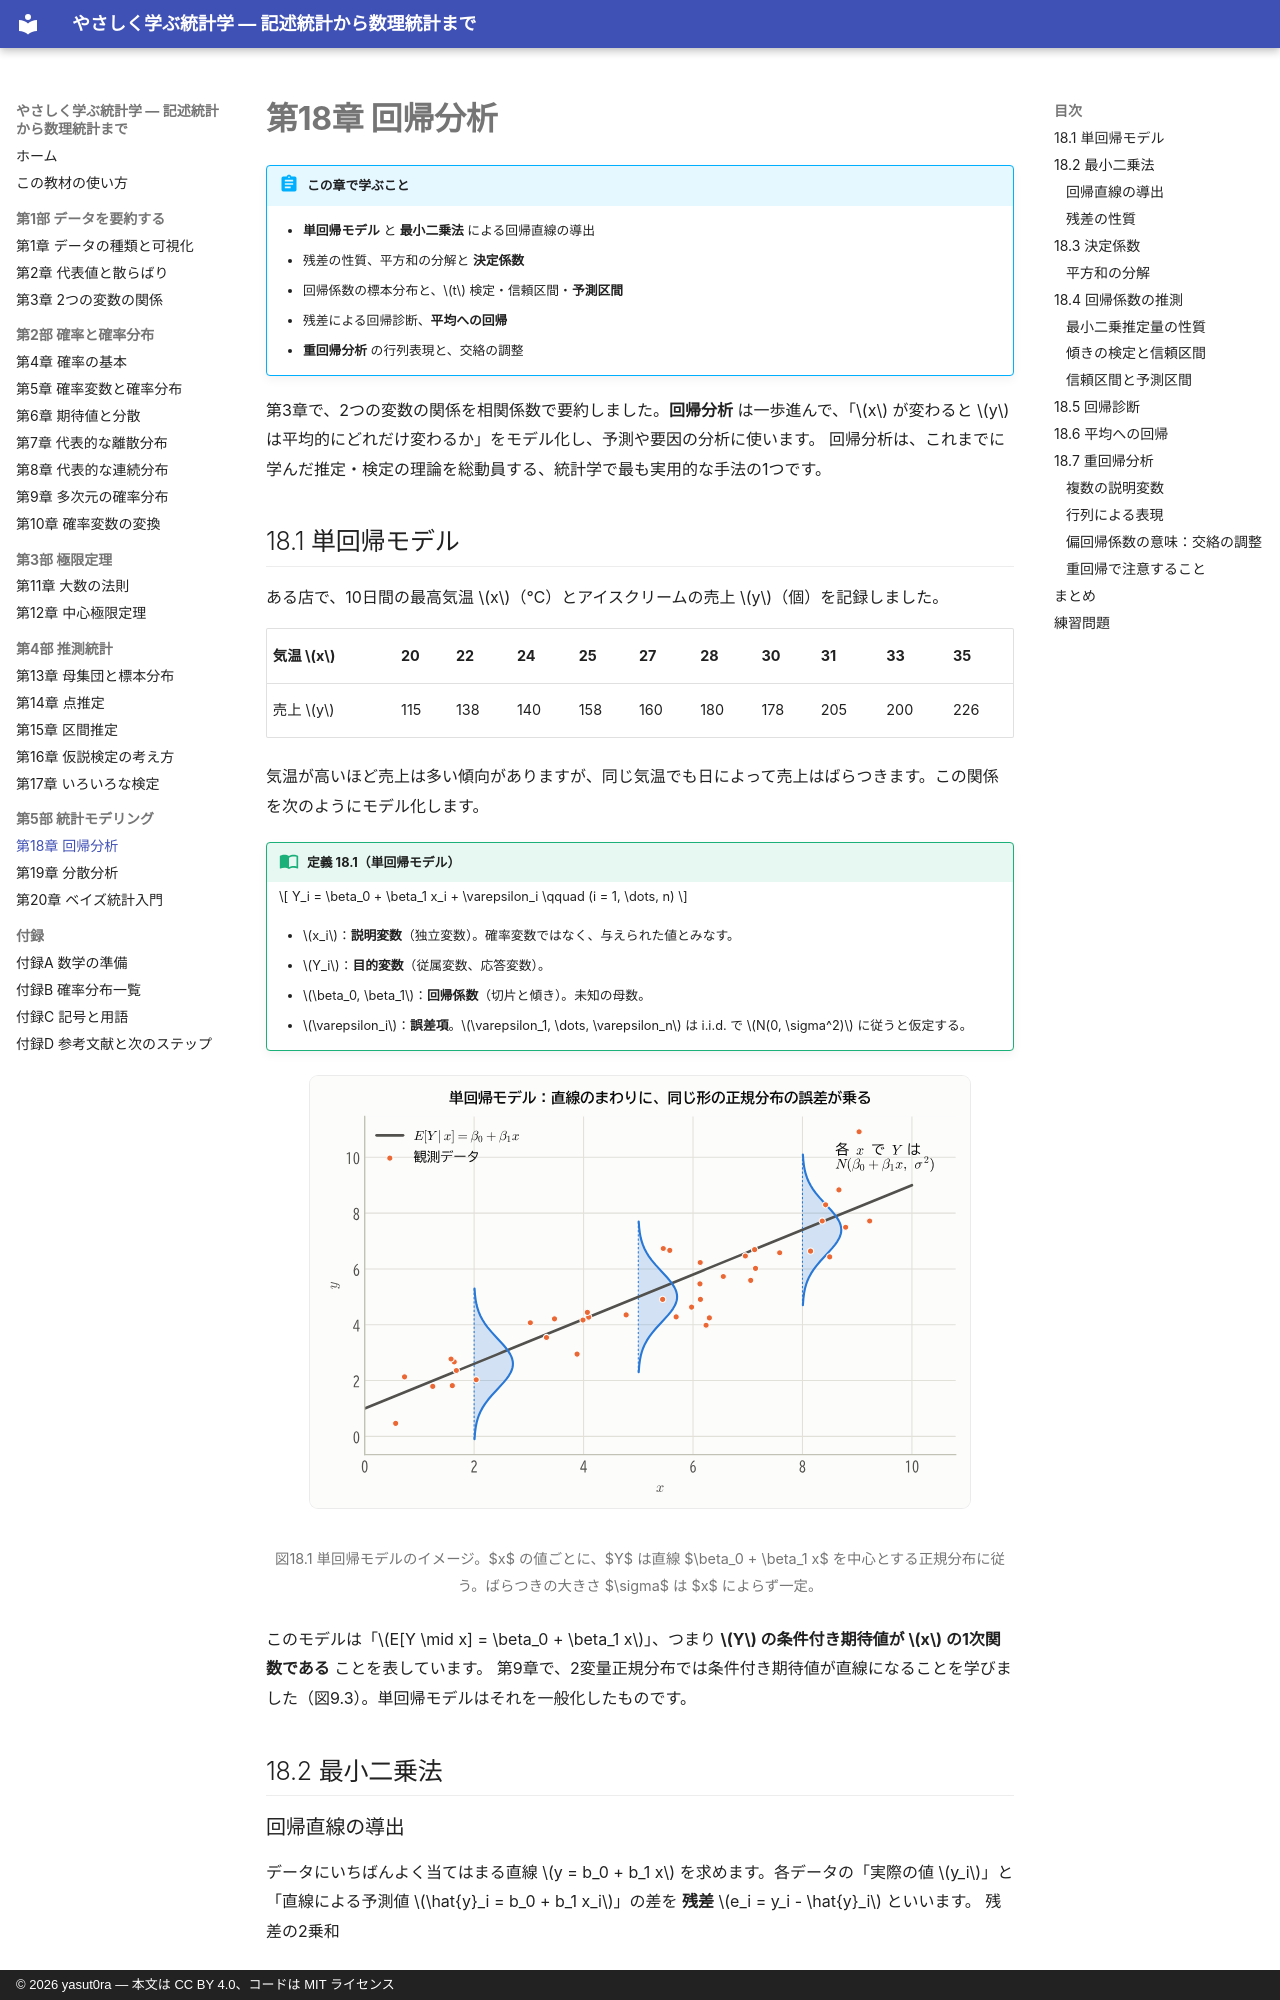

repository: yasut0ra/learn-stats-ja · page: part5/18-regression/index.html · generator: mkdocs · copyright: © 2026 yasut0ra — 本文は CC BY 4.0、コードは MIT ライセンス

# 第18章 回帰分析

!!! abstract "この章で学ぶこと"
    - **単回帰モデル** と **最小二乗法** による回帰直線の導出
    - 残差の性質、平方和の分解と **決定係数**
    - 回帰係数の標本分布と、$t$ 検定・信頼区間・**予測区間**
    - 残差による回帰診断、**平均への回帰**
    - **重回帰分析** の行列表現と、交絡の調整

第3章で、2つの変数の関係を相関係数で要約しました。**回帰分析** は一歩進んで、「$x$ が変わると $y$ は平均的にどれだけ変わるか」をモデル化し、予測や要因の分析に使います。
回帰分析は、これまでに学んだ推定・検定の理論を総動員する、統計学で最も実用的な手法の1つです。

## 18.1 単回帰モデル

ある店で、10日間の最高気温 $x$（℃）とアイスクリームの売上 $y$（個）を記録しました。

| 気温 $x$ | 20 | 22 | 24 | 25 | 27 | 28 | 30 | 31 | 33 | 35 |
|---|---|---|---|---|---|---|---|---|---|---|
| 売上 $y$ | 115 | 138 | 140 | 158 | 160 | 180 | 178 | 205 | 200 | 226 |

気温が高いほど売上は多い傾向がありますが、同じ気温でも日によって売上はばらつきます。この関係を次のようにモデル化します。

!!! definition "定義 18.1（単回帰モデル）"
    $$
    Y_i = \beta_0 + \beta_1 x_i + \varepsilon_i \qquad (i = 1, \dots, n)
    $$

    - $x_i$：**説明変数**（独立変数）。確率変数ではなく、与えられた値とみなす。
    - $Y_i$：**目的変数**（従属変数、応答変数）。
    - $\beta_0, \beta_1$：**回帰係数**（切片と傾き）。未知の母数。
    - $\varepsilon_i$：**誤差項**。$\varepsilon_1, \dots, \varepsilon_n$ は i.i.d. で $N(0, \sigma^2)$ に従うと仮定する。

<figure markdown="span">
  ![単回帰モデル](../assets/figures/ch18/regression_model.svg){ width="660" }
  <figcaption>図18.1 単回帰モデルのイメージ。$x$ の値ごとに、$Y$ は直線 $\beta_0 + \beta_1 x$ を中心とする正規分布に従う。ばらつきの大きさ $\sigma$ は $x$ によらず一定。</figcaption>
</figure>

このモデルは「$E[Y \mid x] = \beta_0 + \beta_1 x$」、つまり **$Y$ の条件付き期待値が $x$ の1次関数である** ことを表しています。
第9章で、2変量正規分布では条件付き期待値が直線になることを学びました（図9.3）。単回帰モデルはそれを一般化したものです。

## 18.2 最小二乗法
